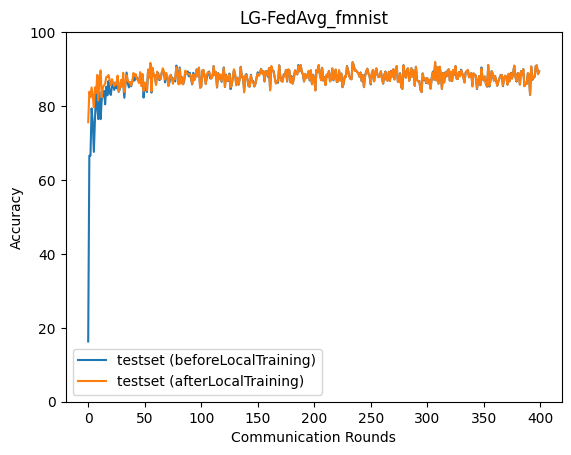

The file beside this chart, header and first rows:
epoch, accuracy_test_before, accuracy_test_after
0, 16.29, 75.62
1, 66.56, 83.88
2, 66.56, 82.42
3, 79.34, 85.03
4, 75.71, 82.73
5, 67.59, 79.65
6, 76.52, 85.04
7, 84.55, 83.53
8, 79.53, 88.42
9, 76.45, 81.54
10, 83.78, 87.81
11, 76.46, 89.64
12, 81.89, 82.36
13, 82.99, 85.02
14, 84.12, 85.61
15, 80.48, 86.06
16, 85.24, 87.91
17, 82.89, 87.83
18, 86.79, 88.4
19, 83.67, 86.94
20, 83.0, 85.62
21, 85.34, 87.28
22, 86.35, 86.35
23, 84.38, 85.43
24, 86.36, 86.24
25, 84.77, 85.83
26, 87.81, 88.24
27, 83.83, 83.94
28, 84.6, 84.84
29, 86.58, 87.07
30, 85.36, 85.16
31, 85.78, 88.99
32, 82.24, 83.77
33, 86.06, 86.43
34, 89.07, 88.32
35, 86.23, 86.87
36, 85.04, 86.38
37, 86.4, 86.51
38, 85.33, 85.52
39, 86.48, 86.71
40, 87.62, 88.94
41, 86.89, 88.12
42, 88.33, 88.62
43, 87.68, 87.43
44, 87.21, 86.9
45, 86.69, 86.19
46, 88.2, 89.19
47, 86, 85.39
48, 88.29, 88.68
49, 82.29, 84.12
50, 85.6, 86.41
51, 84.66, 85.86
52, 83.78, 84.27
53, 89.7, 89.89
54, 87.78, 87.68
55, 91.42, 91.68
56, 83.64, 83.97
57, 89.93, 90.35
58, 88.11, 88.11
59, 88.41, 88.29
... 340 more rows
